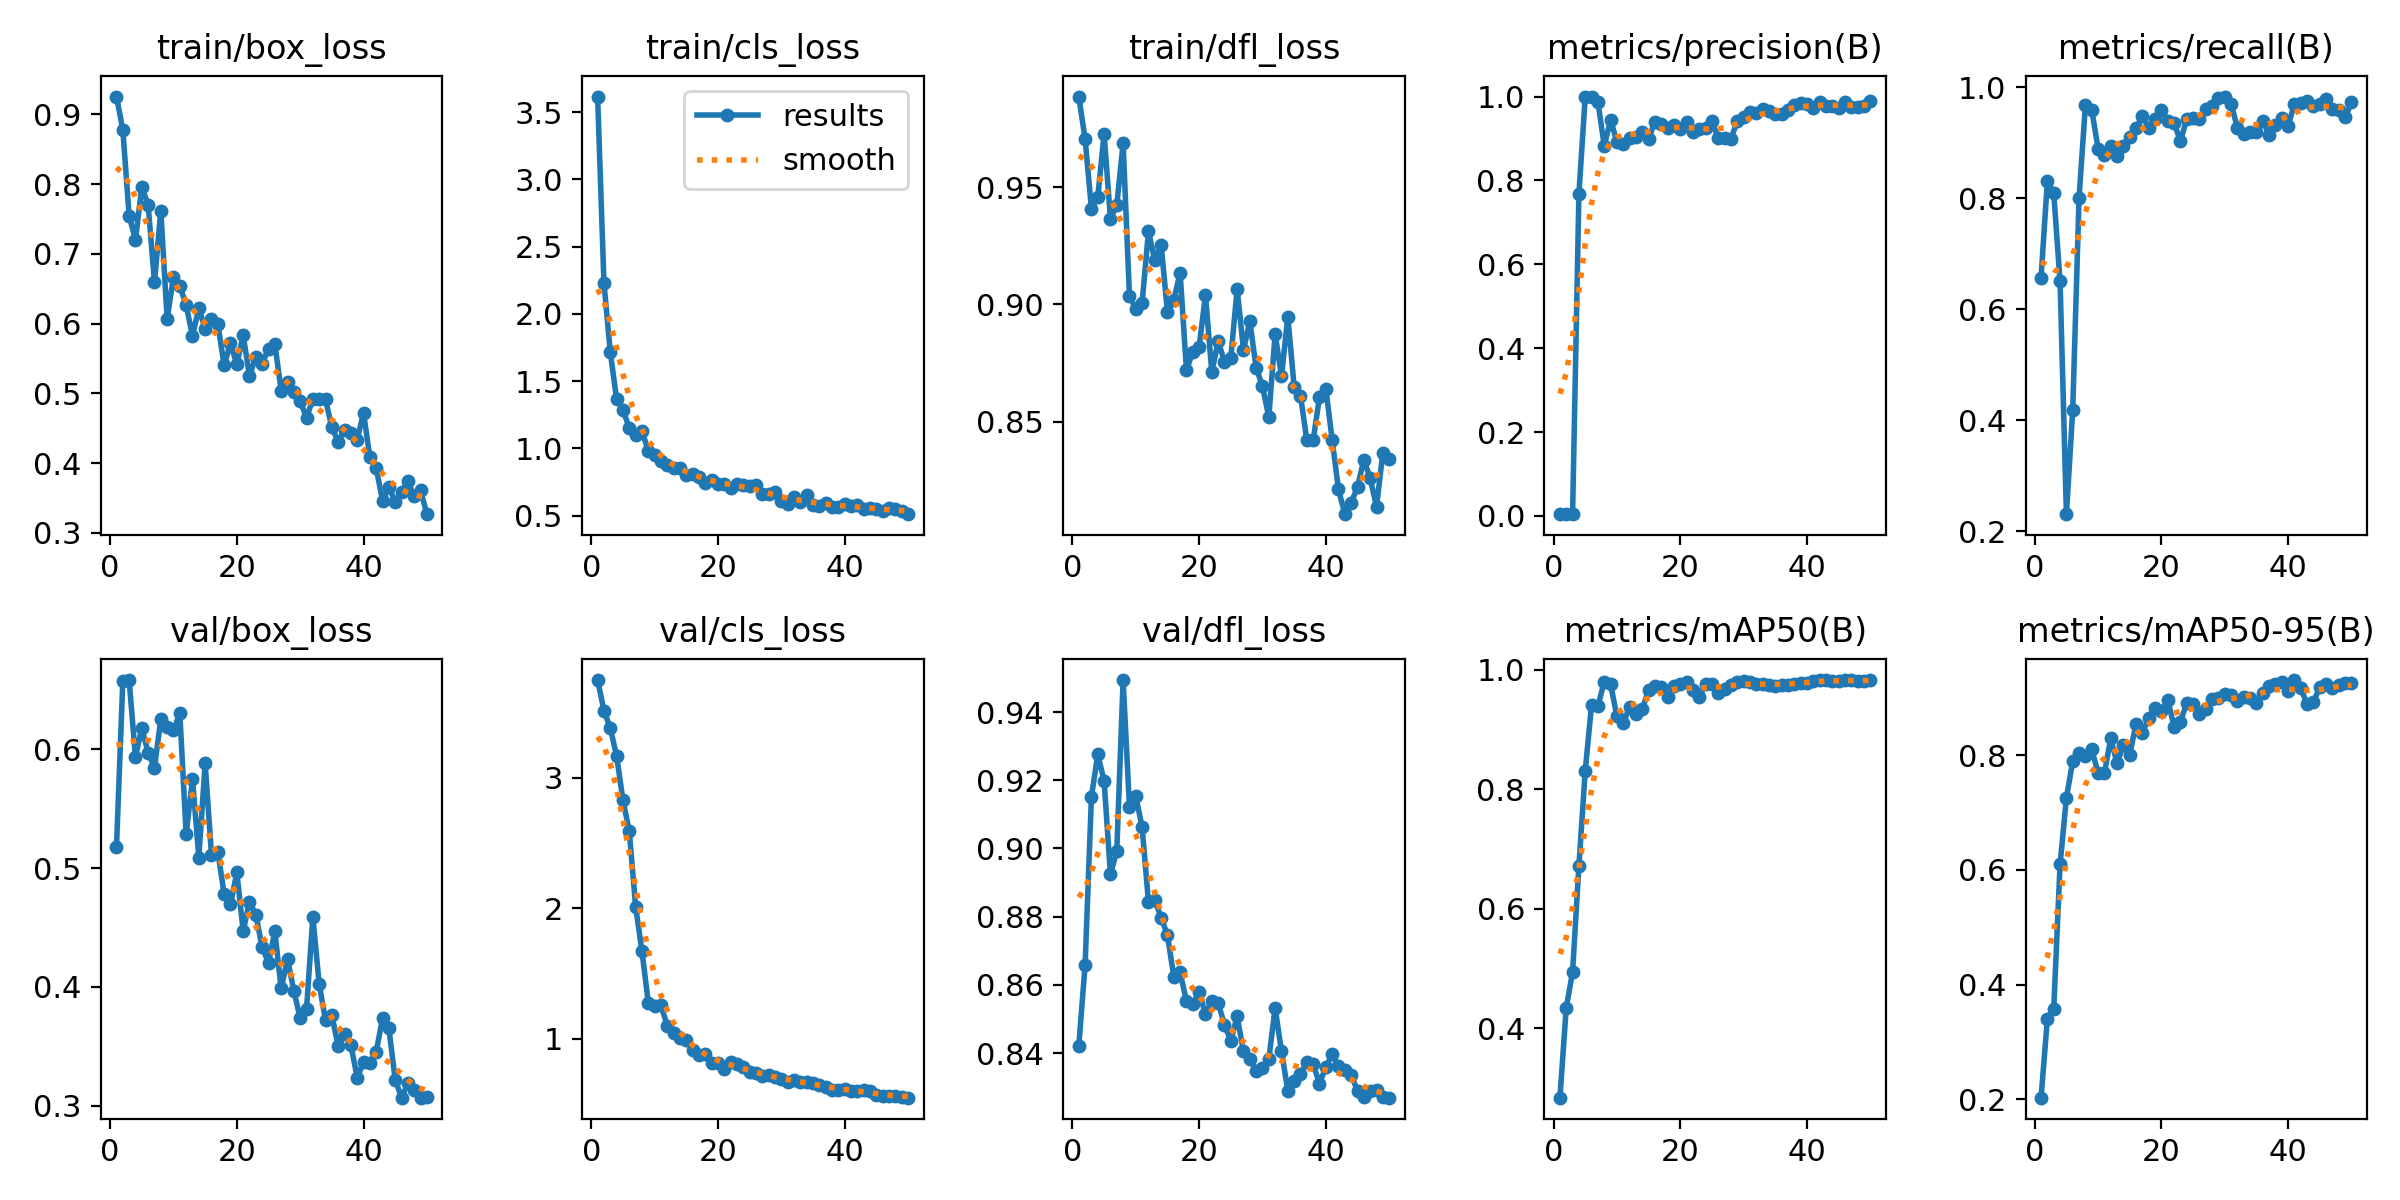

The data file committed next to this chart (first rows):
epoch, time, train/box_loss, train/cls_loss, train/dfl_loss, metrics/precision(B), metrics/recall(B), metrics/mAP50(B), metrics/mAP50-95(B), val/box_loss, val/cls_loss, val/dfl_loss, lr/pg0, lr/pg1, lr/pg2
1, 20.89, 0.9254, 3.616, 0.9886, 0.00429, 0.6571, 0.2842, 0.203, 0.5174, 3.75, 0.842, 0.000175, 0.000175, 0.000175
2, 39.71, 0.8781, 2.23, 0.9706, 0.00577, 0.8319, 0.4347, 0.3408, 0.6572, 3.517, 0.8659, 0.0003553, 0.0003553, 0.0003553
3, 58.8, 0.7543, 1.715, 0.9408, 0.00576, 0.8088, 0.4945, 0.3578, 0.6583, 3.381, 0.9152, 0.0005282, 0.0005282, 0.0005282
4, 77.07, 0.7205, 1.365, 0.9457, 0.7686, 0.6504, 0.6722, 0.6096, 0.5937, 3.168, 0.9276, 0.0006937, 0.0006937, 0.0006937
5, 96.38, 0.7956, 1.287, 0.9726, 1, 0.2311, 0.8313, 0.7259, 0.6178, 2.829, 0.9198, 0.0008517, 0.0008517, 0.0008517
6, 115.7, 0.7701, 1.149, 0.9365, 1, 0.4195, 0.9415, 0.7892, 0.5971, 2.591, 0.8924, 0.001002, 0.001002, 0.001002
7, 134.2, 0.659, 1.098, 0.9423, 0.9865, 0.8012, 0.9393, 0.8044, 0.5846, 2.014, 0.8992, 0.001102, 0.001102, 0.001102
8, 153.1, 0.7619, 1.132, 0.9686, 0.8828, 0.9675, 0.9799, 0.7995, 0.6254, 1.672, 0.9494, 0.001077, 0.001077, 0.001077
9, 172.8, 0.6065, 0.977, 0.9037, 0.9445, 0.9593, 0.9758, 0.8101, 0.6187, 1.279, 0.9123, 0.001052, 0.001052, 0.001052
10, 191.1, 0.6667, 0.9531, 0.8981, 0.8916, 0.8893, 0.9219, 0.769, 0.616, 1.25, 0.9154, 0.001027, 0.001027, 0.001027
11, 209.6, 0.6537, 0.9087, 0.9005, 0.8858, 0.8775, 0.91, 0.7687, 0.6305, 1.258, 0.9062, 0.001002, 0.001002, 0.001002
12, 229.2, 0.6267, 0.8736, 0.9311, 0.9022, 0.8939, 0.9381, 0.8293, 0.5283, 1.101, 0.8843, 0.0009778, 0.0009778, 0.0009778
13, 249.1, 0.5824, 0.8508, 0.9189, 0.9025, 0.8756, 0.9267, 0.7857, 0.575, 1.046, 0.8848, 0.000953, 0.000953, 0.000953
14, 267.8, 0.6222, 0.8561, 0.9255, 0.9148, 0.8939, 0.9337, 0.818, 0.5089, 1.006, 0.8798, 0.0009283, 0.0009283, 0.0009283
15, 286.1, 0.592, 0.8007, 0.8966, 0.8988, 0.9097, 0.9663, 0.8012, 0.5881, 0.9893, 0.8746, 0.0009035, 0.0009035, 0.0009035
16, 309.7, 0.6061, 0.8086, 0.9018, 0.94, 0.9265, 0.9726, 0.8552, 0.511, 0.9176, 0.8624, 0.0008787, 0.0008787, 0.0008787
17, 329.7, 0.5992, 0.7901, 0.9135, 0.9348, 0.9472, 0.9718, 0.8387, 0.5138, 0.8804, 0.8637, 0.000854, 0.000854, 0.000854
18, 349.2, 0.5403, 0.7408, 0.8719, 0.9245, 0.9265, 0.9547, 0.8655, 0.4781, 0.882, 0.8552, 0.0008293, 0.0008293, 0.0008293
19, 368.5, 0.5721, 0.7626, 0.8798, 0.9318, 0.9432, 0.972, 0.8827, 0.4695, 0.8155, 0.8543, 0.0008045, 0.0008045, 0.0008045
20, 387.7, 0.5415, 0.7348, 0.882, 0.9232, 0.9586, 0.9767, 0.8764, 0.4965, 0.8183, 0.858, 0.0007797, 0.0007797, 0.0007797
21, 406.8, 0.5831, 0.736, 0.9038, 0.9399, 0.9398, 0.9793, 0.8968, 0.447, 0.7685, 0.8513, 0.000755, 0.000755, 0.000755
22, 426.5, 0.5251, 0.7075, 0.8712, 0.9151, 0.9356, 0.9656, 0.8495, 0.4719, 0.8251, 0.8553, 0.0007302, 0.0007302, 0.0007302
23, 446.8, 0.5523, 0.7325, 0.8842, 0.9217, 0.9028, 0.9542, 0.8588, 0.4607, 0.8059, 0.8548, 0.0007055, 0.0007055, 0.0007055
24, 466.5, 0.5425, 0.7245, 0.8756, 0.9261, 0.943, 0.9768, 0.8907, 0.4332, 0.7882, 0.8483, 0.0006808, 0.0006808, 0.0006808
25, 486.4, 0.564, 0.7204, 0.877, 0.9414, 0.9442, 0.976, 0.8888, 0.4204, 0.7479, 0.8437, 0.000656, 0.000656, 0.000656
26, 505.6, 0.5705, 0.728, 0.9066, 0.9009, 0.9433, 0.9613, 0.8714, 0.4467, 0.7376, 0.8508, 0.0006312, 0.0006312, 0.0006312
27, 525.1, 0.5038, 0.6581, 0.8806, 0.9008, 0.9613, 0.9671, 0.8809, 0.3987, 0.713, 0.8405, 0.0006065, 0.0006065, 0.0006065
28, 544.1, 0.5169, 0.6572, 0.8927, 0.8995, 0.9667, 0.9746, 0.8973, 0.4236, 0.7224, 0.8383, 0.0005818, 0.0005818, 0.0005818
29, 563.6, 0.5023, 0.6716, 0.873, 0.9411, 0.9813, 0.9786, 0.9, 0.3967, 0.7112, 0.8348, 0.000557, 0.000557, 0.000557
30, 583.3, 0.4894, 0.6098, 0.865, 0.9515, 0.9831, 0.9813, 0.9062, 0.3737, 0.6942, 0.8356, 0.0005322, 0.0005322, 0.0005322
31, 603.1, 0.4646, 0.5874, 0.852, 0.9624, 0.9701, 0.9796, 0.9056, 0.3812, 0.6691, 0.8383, 0.0005075, 0.0005075, 0.0005075
32, 622.5, 0.4924, 0.6363, 0.8873, 0.9615, 0.9261, 0.9754, 0.8942, 0.4591, 0.6877, 0.8532, 0.0004827, 0.0004827, 0.0004827
33, 642, 0.4919, 0.5998, 0.8694, 0.9707, 0.915, 0.976, 0.9014, 0.4022, 0.6703, 0.8405, 0.000458, 0.000458, 0.000458
34, 661.6, 0.4914, 0.6539, 0.8947, 0.9666, 0.9187, 0.9743, 0.9005, 0.3719, 0.6717, 0.829, 0.0004332, 0.0004332, 0.0004332
35, 682, 0.4511, 0.5795, 0.8648, 0.9577, 0.9188, 0.972, 0.8905, 0.3763, 0.6614, 0.8318, 0.0004085, 0.0004085, 0.0004085
36, 701.1, 0.4309, 0.5726, 0.8611, 0.9572, 0.9393, 0.9747, 0.9078, 0.35, 0.649, 0.8338, 0.0003837, 0.0003837, 0.0003837
37, 720.8, 0.4475, 0.5953, 0.842, 0.9669, 0.9146, 0.9746, 0.9207, 0.3607, 0.6308, 0.8375, 0.000359, 0.000359, 0.000359
38, 740.9, 0.4433, 0.5609, 0.842, 0.9808, 0.9321, 0.9766, 0.9235, 0.3512, 0.6093, 0.8368, 0.0003343, 0.0003343, 0.0003343
39, 762.4, 0.4335, 0.5639, 0.8605, 0.9855, 0.9436, 0.9778, 0.9273, 0.3236, 0.6086, 0.8311, 0.0003095, 0.0003095, 0.0003095
40, 789.6, 0.4722, 0.5821, 0.8641, 0.9821, 0.9306, 0.9772, 0.9123, 0.3367, 0.6149, 0.8358, 0.0002848, 0.0002848, 0.0002848
41, 816.3, 0.4084, 0.5719, 0.8421, 0.9739, 0.9698, 0.9808, 0.9311, 0.3362, 0.6012, 0.8397, 0.00026, 0.00026, 0.00026
42, 836.6, 0.3931, 0.5758, 0.821, 0.9869, 0.971, 0.9825, 0.9173, 0.3454, 0.6045, 0.8361, 0.0002352, 0.0002352, 0.0002352
43, 855.7, 0.346, 0.5462, 0.8105, 0.9781, 0.9757, 0.9825, 0.8885, 0.3735, 0.6093, 0.835, 0.0002105, 0.0002105, 0.0002105
44, 875.3, 0.3656, 0.5588, 0.8154, 0.9777, 0.966, 0.9817, 0.8921, 0.3652, 0.6013, 0.8335, 0.0001857, 0.0001857, 0.0001857
45, 894.5, 0.3447, 0.5487, 0.8221, 0.973, 0.9699, 0.9817, 0.9195, 0.3219, 0.5724, 0.829, 0.000161, 0.000161, 0.000161
46, 913.5, 0.3582, 0.5346, 0.8337, 0.9882, 0.9786, 0.9826, 0.9233, 0.3068, 0.5644, 0.827, 0.0001363, 0.0001363, 0.0001363
47, 932.9, 0.374, 0.5554, 0.8258, 0.9749, 0.9603, 0.9819, 0.9174, 0.3187, 0.5627, 0.8289, 0.0001115, 0.0001115, 0.0001115
48, 952.3, 0.3522, 0.5506, 0.8137, 0.9746, 0.9596, 0.9818, 0.9232, 0.3128, 0.5603, 0.8293, 8.675e-05, 8.675e-05, 8.675e-05
49, 971.8, 0.3608, 0.5308, 0.8366, 0.9763, 0.9458, 0.9804, 0.9258, 0.3067, 0.5547, 0.8273, 6.2e-05, 6.2e-05, 6.2e-05
50, 990.3, 0.3268, 0.5099, 0.8342, 0.9887, 0.9725, 0.9825, 0.9253, 0.3069, 0.5498, 0.8269, 3.725e-05, 3.725e-05, 3.725e-05
